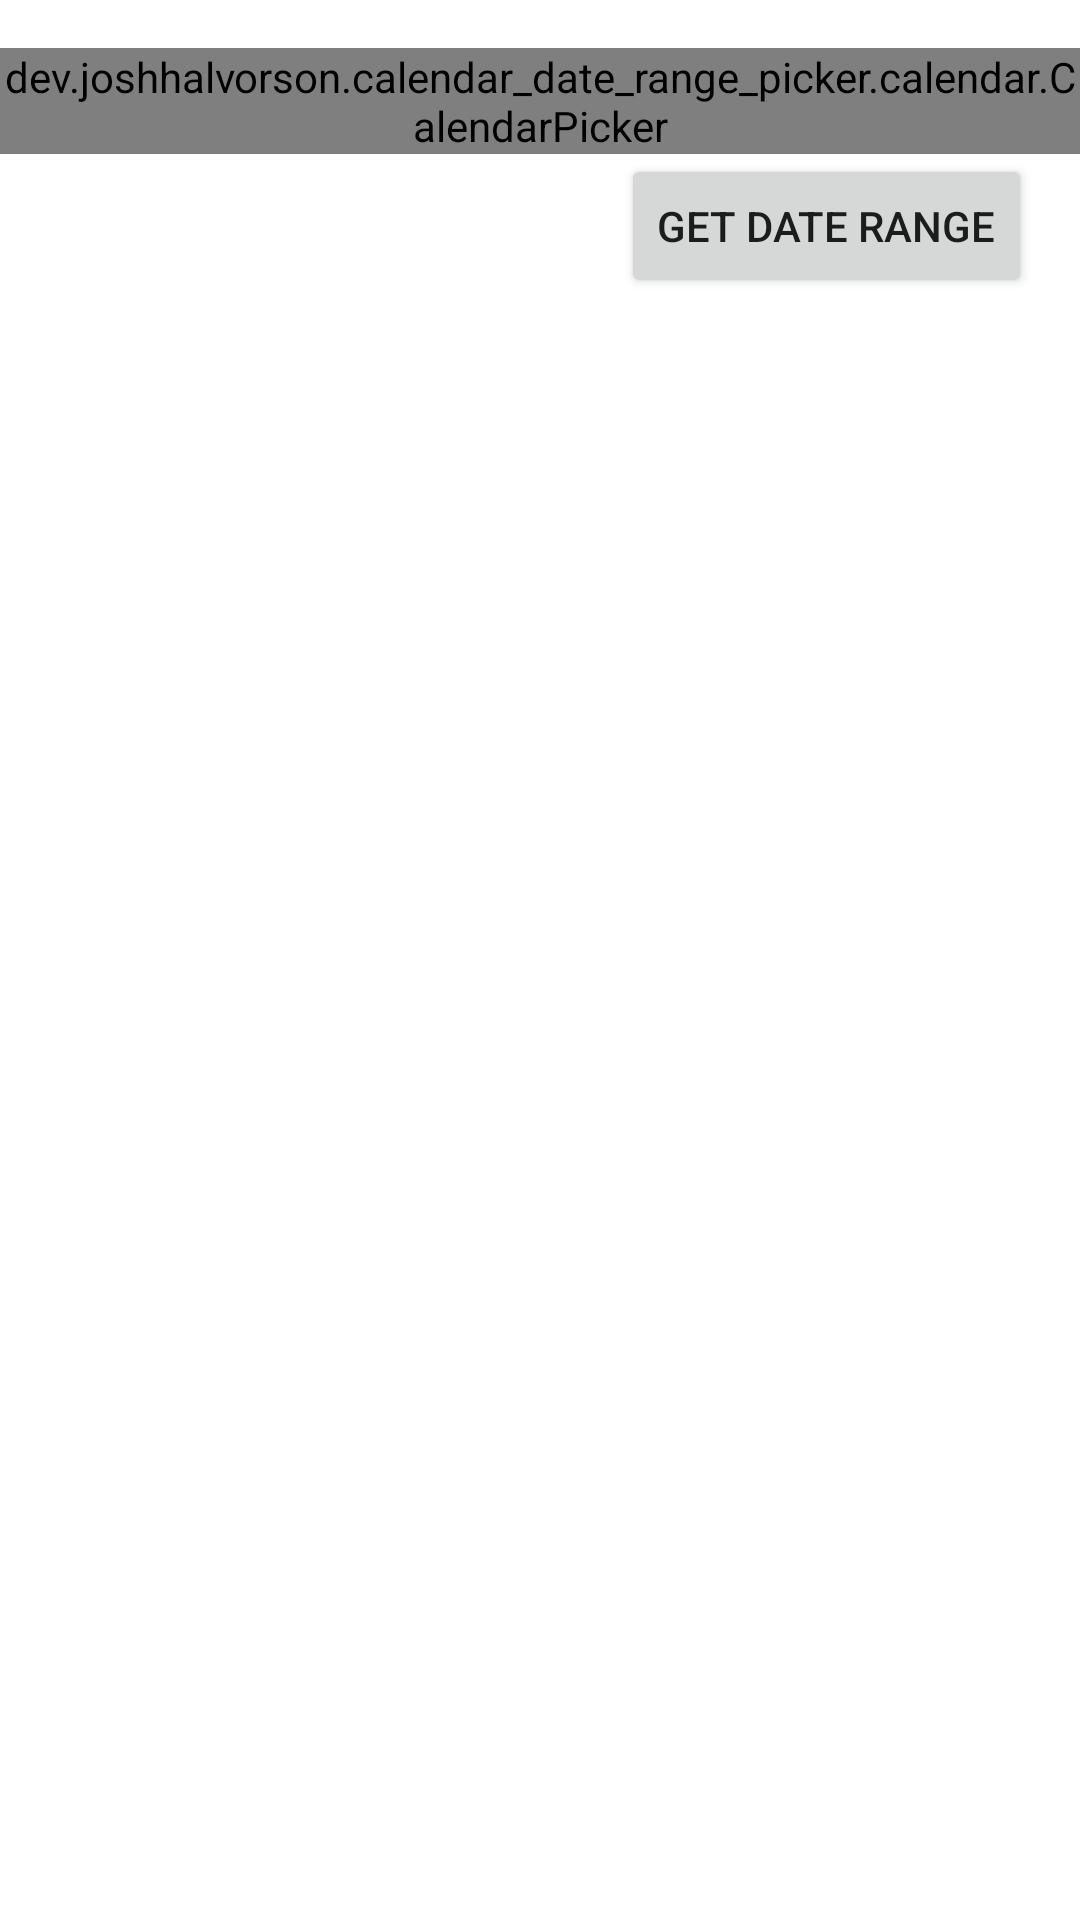

Produce the Android XML layout that renders to this screen, including the resource entries it uses.
<!-- AndroidManifest.xml: application theme Theme.CalendarRange -->
<!-- res/layout/activity_main.xml -->
<?xml version="1.0" encoding="utf-8"?>
<androidx.constraintlayout.widget.ConstraintLayout xmlns:android="http://schemas.android.com/apk/res/android"
    xmlns:app="http://schemas.android.com/apk/res-auto"
    xmlns:tools="http://schemas.android.com/tools"
    android:layout_width="match_parent"
    android:layout_height="match_parent"
    tools:context=".MainActivity">

    <dev.joshhalvorson.calendar_date_range_picker.calendar.CalendarPicker
        android:id="@+id/calendarPicker"
        android:layout_width="0dp"
        android:layout_height="wrap_content"
        android:layout_marginTop="16dp"
        app:layout_constraintEnd_toEndOf="parent"
        app:layout_constraintStart_toStartOf="parent"
        app:layout_constraintTop_toTopOf="parent"
        tools:ignore="MissingClass" />

    <Button
        android:id="@+id/getDateRangeButton"
        android:layout_width="wrap_content"
        android:layout_height="wrap_content"
        android:layout_marginEnd="16dp"
        android:text="Get date range"
        app:layout_constraintEnd_toEndOf="parent"
        app:layout_constraintTop_toBottomOf="@+id/calendarPicker" />

</androidx.constraintlayout.widget.ConstraintLayout>
<!-- resources referenced by this layout -->
<resources>
  <style name="Theme.CalendarRange" parent="Theme.MaterialComponents.DayNight.DarkActionBar">
          
          <item name="colorPrimary">@color/purple_500</item>
          <item name="colorPrimaryVariant">@color/purple_700</item>
          <item name="colorOnPrimary">@color/white</item>
          
          <item name="colorSecondary">@color/teal_200</item>
          <item name="colorSecondaryVariant">@color/teal_700</item>
          <item name="colorOnSecondary">@color/black</item>
          
          <item name="android:statusBarColor" tools:targetApi="l">?attr/colorPrimaryVariant</item>
          
      </style>
  <color name="purple_500">#FF6200EE</color>
  <color name="purple_700">#FF3700B3</color>
  <color name="white">#FFFFFFFF</color>
  <color name="teal_200">#FF03DAC5</color>
  <color name="teal_700">#FF018786</color>
  <color name="black">#FF000000</color>
</resources>
